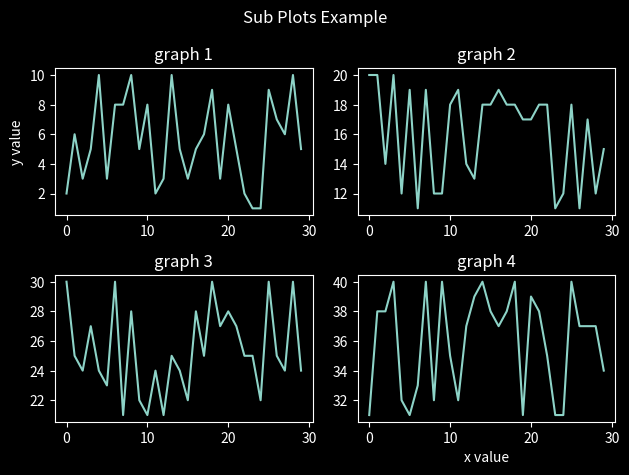

Here is the Python script that generated this plot:
import matplotlib.pyplot as plt
import random
from matplotlib import style

style.use('dark_background')

g1 = [random.randint(1, 10) for i in range(30)]
g2 = [random.randint(11, 20) for i in range(30)]
g3 = [random.randint(21, 30) for i in range(30)]
g4 = [random.randint(31, 40) for i in range(30)]

fig, ax = plt.subplots(nrows=2, ncols=2)

ax[0][0].plot(g1)
ax[0][1].plot(g2)
ax[1][0].plot(g3)
ax[1][1].plot(g4)

ax[0][0].set_title('graph 1')
ax[0][1].set_title('graph 2')
ax[1][0].set_title('graph 3')
ax[1][1].set_title('graph 4')

ax[1][1].set_xlabel('x value')
ax[0][0].set_ylabel('y value')

fig.suptitle('Sub Plots Example')

plt.tight_layout()
plt.show()
